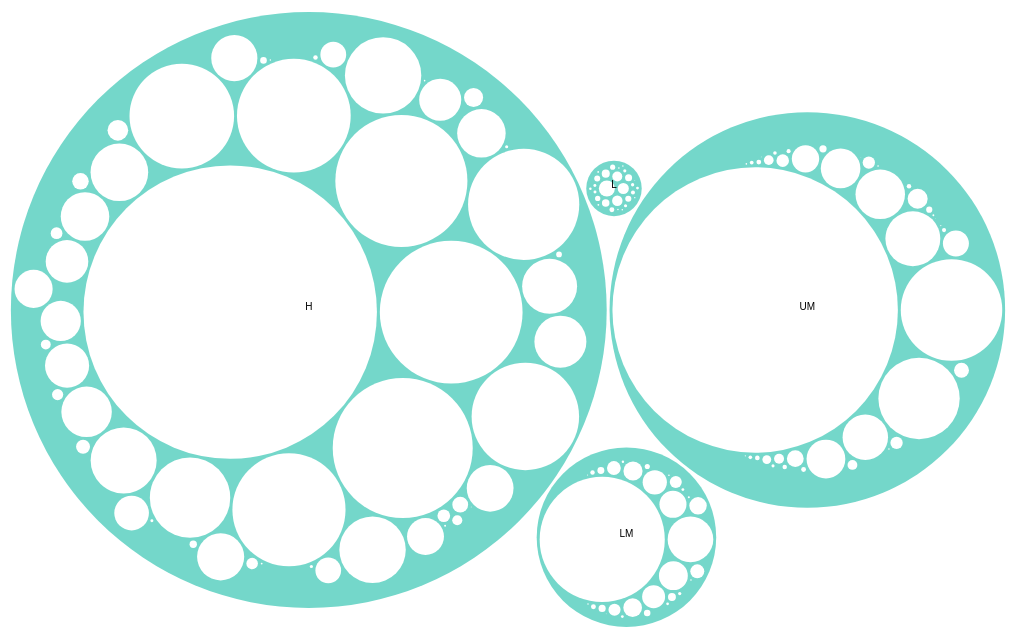
D3 v7 page, settled after 480 driven frames (8 s of simulated time); the page loaded 1 data file(s).


d3.json("output_data.json").then(data => {
const chartNode = createChart(data);
document.getElementById('chart').appendChild(chartNode);
});

function createChart(data) {
    // Specify the chart’s dimensions.
    const width = 1000;
    const height = width;
// Create the color scale.
const color = d3.scaleLinear()
        .domain([0, 5])
        .range(["hsl(152,80%,80%)", "hsl(228,30%,40%)"])
        .interpolate(d3.interpolateHcl);

    // Compute the layout.
    const pack = data => d3.pack()
        .size([width, height])
        .padding(3)
        (d3.hierarchy(data)
        .sum(d => d.value)
        .sort((a, b) => b.value - a.value));
    const root = pack(data);

    // Create the SVG container.
    const svg = d3.create("svg")
        .attr("viewBox", `-${width / 2} -${height / 2} ${width} ${height}`)
        .attr("width", width)
        .attr("height", height)
        .attr("style", "max-width: 100%; height: auto; display: block; margin: 0 auto;");

        // Append the nodes.
        const node = svg.append("g")
            .selectAll("circle")
            .data(root.descendants().slice(1))
            .join("circle")
            .attr("fill", d => d.children ? color(d.depth) : "white")
            .attr("pointer-events", d => !d.children ? "none" : null)
            .on("mouseover", function() { d3.select(this).attr("stroke", "#000"); })
            .on("mouseout", function() { d3.select(this).attr("stroke", null); })
            .on("click", (event, d) => focus !== d && (zoom(event, d), event.stopPropagation()));

        // Append the text labels.
        const label = svg.append("g")
            .style("font", "10px sans-serif")
            .attr("pointer-events", "none")
            .attr("text-anchor", "middle")
            .selectAll("text")
            .data(root.descendants())
            .join("text")
            .style("fill-opacity", d => d.parent === root ? 1 : 0)
            .style("display", d => d.parent === root ? "inline" : "none")
            .text(d => d.data.name);

        // Create the zoom behavior and zoom immediately in to the initial focus node.
        svg.on("click", (event) => zoom(event, root));
        let focus = root;

        let view;
        zoomTo([focus.x, focus.y, focus.r * 2]);

        function zoomTo(v) {
            const k = width / v[2];

            view = v;

            label.attr("transform", d => `translate(${(d.x - v[0]) * k},${(d.y - v[1]) * k})`);
            node.attr("transform", d => `translate(${(d.x - v[0]) * k},${(d.y - v[1]) * k})`);
            node.attr("r", d => d.r * k);
        }

        function zoom(event, d) {
            const focus0 = focus;

            focus = d;

            const transition = svg.transition()
                .duration(event.altKey ? 7500 : 750)
                .tween("zoom", d => {
                const i = d3.interpolateZoom(view, [focus.x, focus.y, focus.r * 2]);
                return t => zoomTo(i(t));
                });

            label
            .filter(function(d) { return d.parent === focus || this.style.display === "inline"; })
            .transition(transition)
                .style("fill-opacity", d => d.parent === focus ? 1 : 0)
                .on("start", function(d) { if (d.parent === focus) this.style.display = "inline"; })
                .on("end", function(d) { if (d.parent !== focus) this.style.display = "none"; });
        }

        return svg.node();
    }


### data: output_data.json
{
 "name": "root",
 "children": [
  {
   "name": "H",
   "children": [
    "{... 2 keys}",
    "{... 2 keys}",
    "{... 2 keys}",
    "{... 2 keys}",
    "{... 2 keys}",
    "{... 2 keys}",
    "{... 2 keys}",
    "{... 2 keys}",
    "... 46 more items"
   ]
  },
  {
   "name": "L",
   "children": [
    "{... 2 keys}",
    "{... 2 keys}",
    "{... 2 keys}",
    "{... 2 keys}",
    "{... 2 keys}",
    "{... 2 keys}",
    "{... 2 keys}",
    "{... 2 keys}",
    "... 20 more items"
   ]
  },
  {
   "name": "LM",
   "children": [
    "{... 2 keys}",
    "{... 2 keys}",
    "{... 2 keys}",
    "{... 2 keys}",
    "{... 2 keys}",
    "{... 2 keys}",
    "{... 2 keys}",
    "{... 2 keys}",
    "... 23 more items"
   ]
  },
  {
   "name": "UM",
   "children": [
    "{... 2 keys}",
    "{... 2 keys}",
    "{... 2 keys}",
    "{... 2 keys}",
    "{... 2 keys}",
    "{... 2 keys}",
    "{... 2 keys}",
    "{... 2 keys}",
    "... 36 more items"
   ]
  }
 ]
}